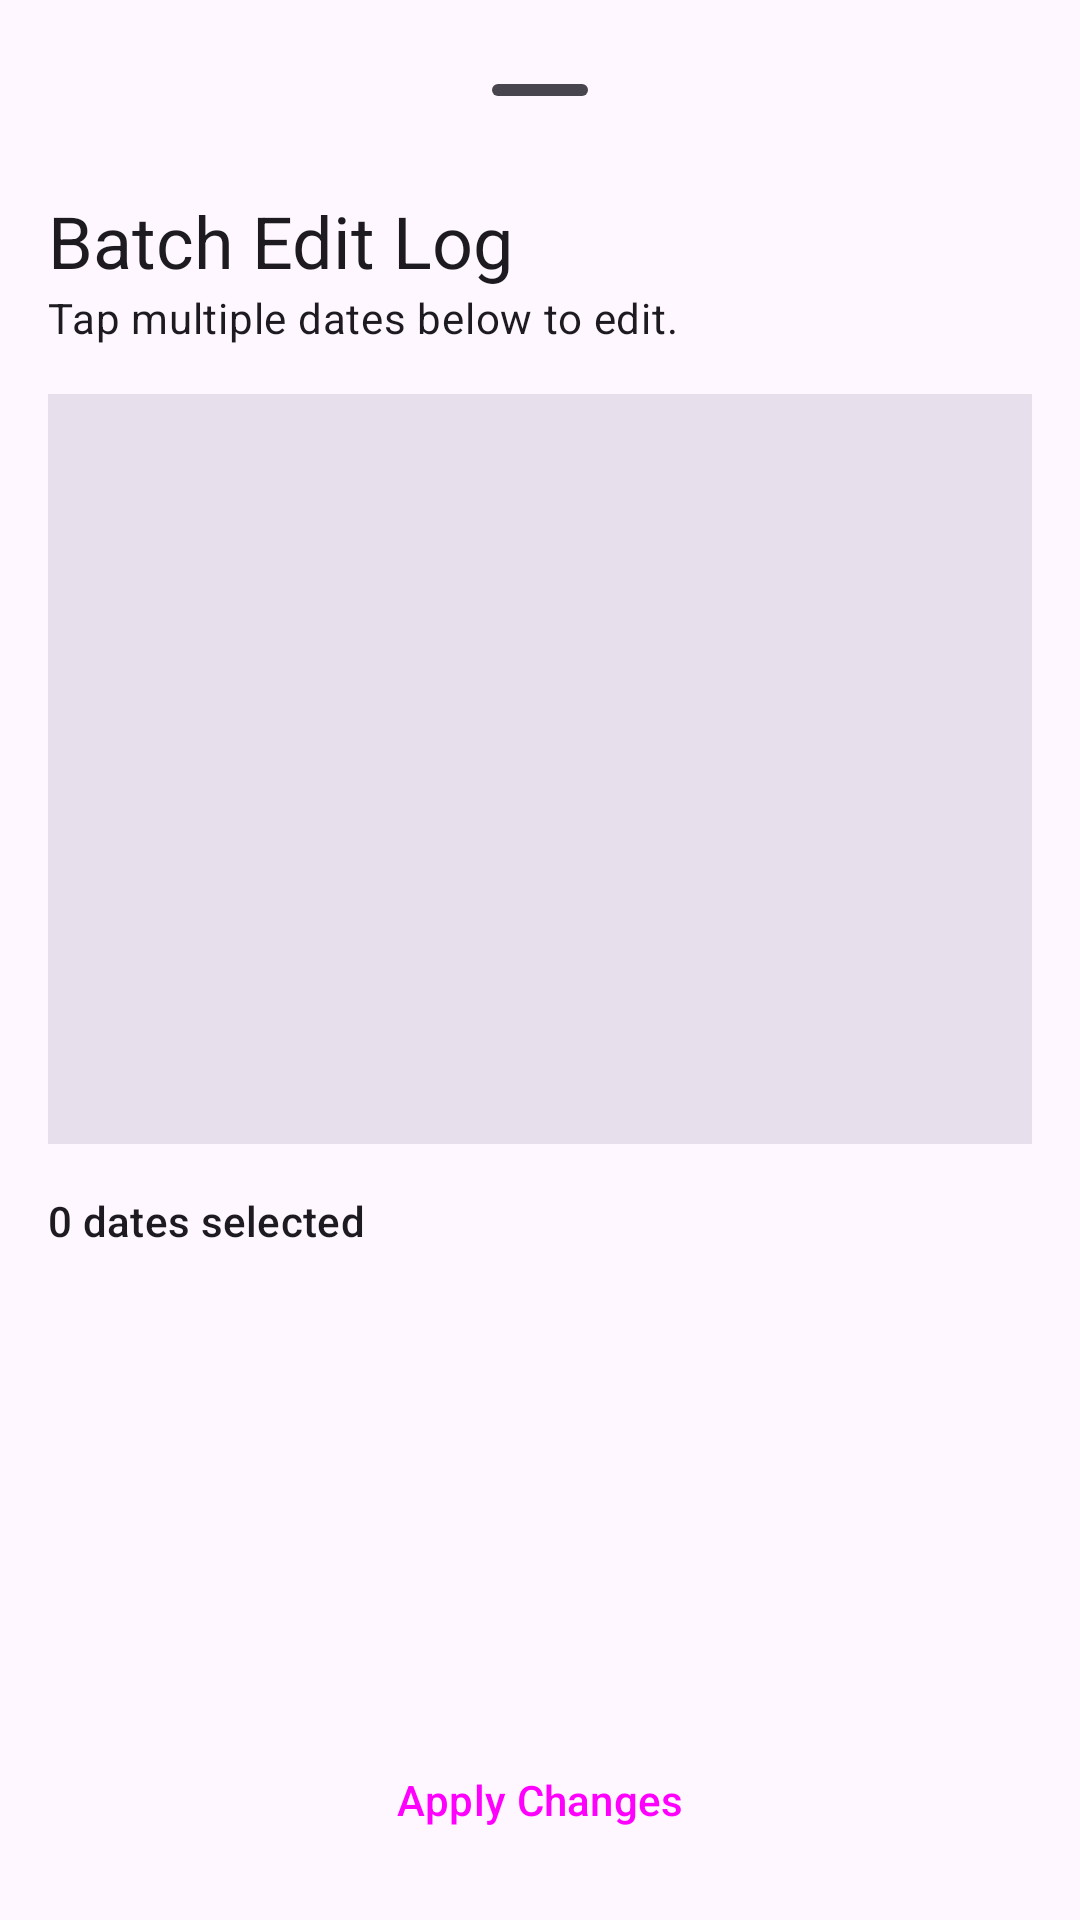

Here is an Android app screen rendered from its layout file. Give the layout XML and the strings, colors and styles it references.
<!-- AndroidManifest.xml: application theme Theme.AstraTodo -->
<!-- res/layout/fragment_habit_edit_log.xml -->
<?xml version="1.0" encoding="utf-8"?>
<LinearLayout xmlns:android="http://schemas.android.com/apk/res/android"
    android:layout_width="match_parent"
    android:layout_height="match_parent"
    android:orientation="vertical"
    android:padding="16dp">

    <com.google.android.material.bottomsheet.BottomSheetDragHandleView
        android:layout_width="match_parent"
        android:layout_height="wrap_content" />

    <TextView
        android:id="@+id/tv_dialog_title"
        android:layout_width="match_parent"
        android:layout_height="wrap_content"
        android:text="Batch Edit Log"
        android:textAppearance="?attr/textAppearanceHeadlineSmall" />
        
    <TextView
        android:layout_width="match_parent"
        android:layout_height="wrap_content"
        android:text="Tap multiple dates below to edit."
        android:textAppearance="?attr/textAppearanceBodyMedium"
        android:layout_marginBottom="16dp"/>

    
    <androidx.recyclerview.widget.RecyclerView
        android:id="@+id/rv_mini_calendar"
        android:layout_width="match_parent"
        android:layout_height="250dp"
        android:background="?attr/colorSurfaceVariant"
        android:padding="8dp"/>

    <TextView
        android:id="@+id/tv_selection_count"
        android:layout_width="match_parent"
        android:layout_height="wrap_content"
        android:text="0 dates selected"
        android:textAppearance="?attr/textAppearanceTitleSmall"
        android:layout_marginTop="16dp"
        android:layout_marginBottom="8dp"/>

    <androidx.recyclerview.widget.RecyclerView
        android:id="@+id/rv_habit_toggles"
        android:layout_width="match_parent"
        android:layout_height="0dp"
        android:layout_weight="1"
        android:layout_marginBottom="16dp"/>

    <Button
        android:id="@+id/btn_apply_changes"
        style="@style/Widget.Material3.Button"
        android:layout_width="match_parent"
        android:layout_height="wrap_content"
        android:text="Apply Changes" />

</LinearLayout>
<!-- resources referenced by this layout -->
<resources>
  <style name="Theme.AstraTodo" parent="Base.Theme.AstraTodo" />
  <style name="Base.Theme.AstraTodo" parent="Theme.Material3.DayNight.NoActionBar">
          
          <item name="bottomSheetDialogTheme">@style/Theme.AstraTodo.BottomSheetDialog</item>
      </style>
  <style name="Theme.AstraTodo.BottomSheetDialog" parent="Theme.Material3.DayNight.BottomSheetDialog">
          <item name="bottomSheetStyle">@style/Widget.AstraTodo.BottomSheet</item>
      </style>
  <style name="Widget.AstraTodo.BottomSheet" parent="Widget.Material3.BottomSheet">
          <item name="shapeAppearance">@style/ShapeAppearance.AstraTodo.BottomSheet</item>
          <item name="backgroundTint">?attr/colorSurfaceContainerLow</item>
      </style>
  <style name="ShapeAppearance.AstraTodo.BottomSheet" parent="ShapeAppearance.Material3.LargeComponent">
          <item name="cornerFamily">rounded</item>
          <item name="cornerSizeTopLeft">28dp</item>
          <item name="cornerSizeTopRight">28dp</item>
          <item name="cornerSizeBottomLeft">0dp</item>
          <item name="cornerSizeBottomRight">0dp</item>
      </style>
</resources>
